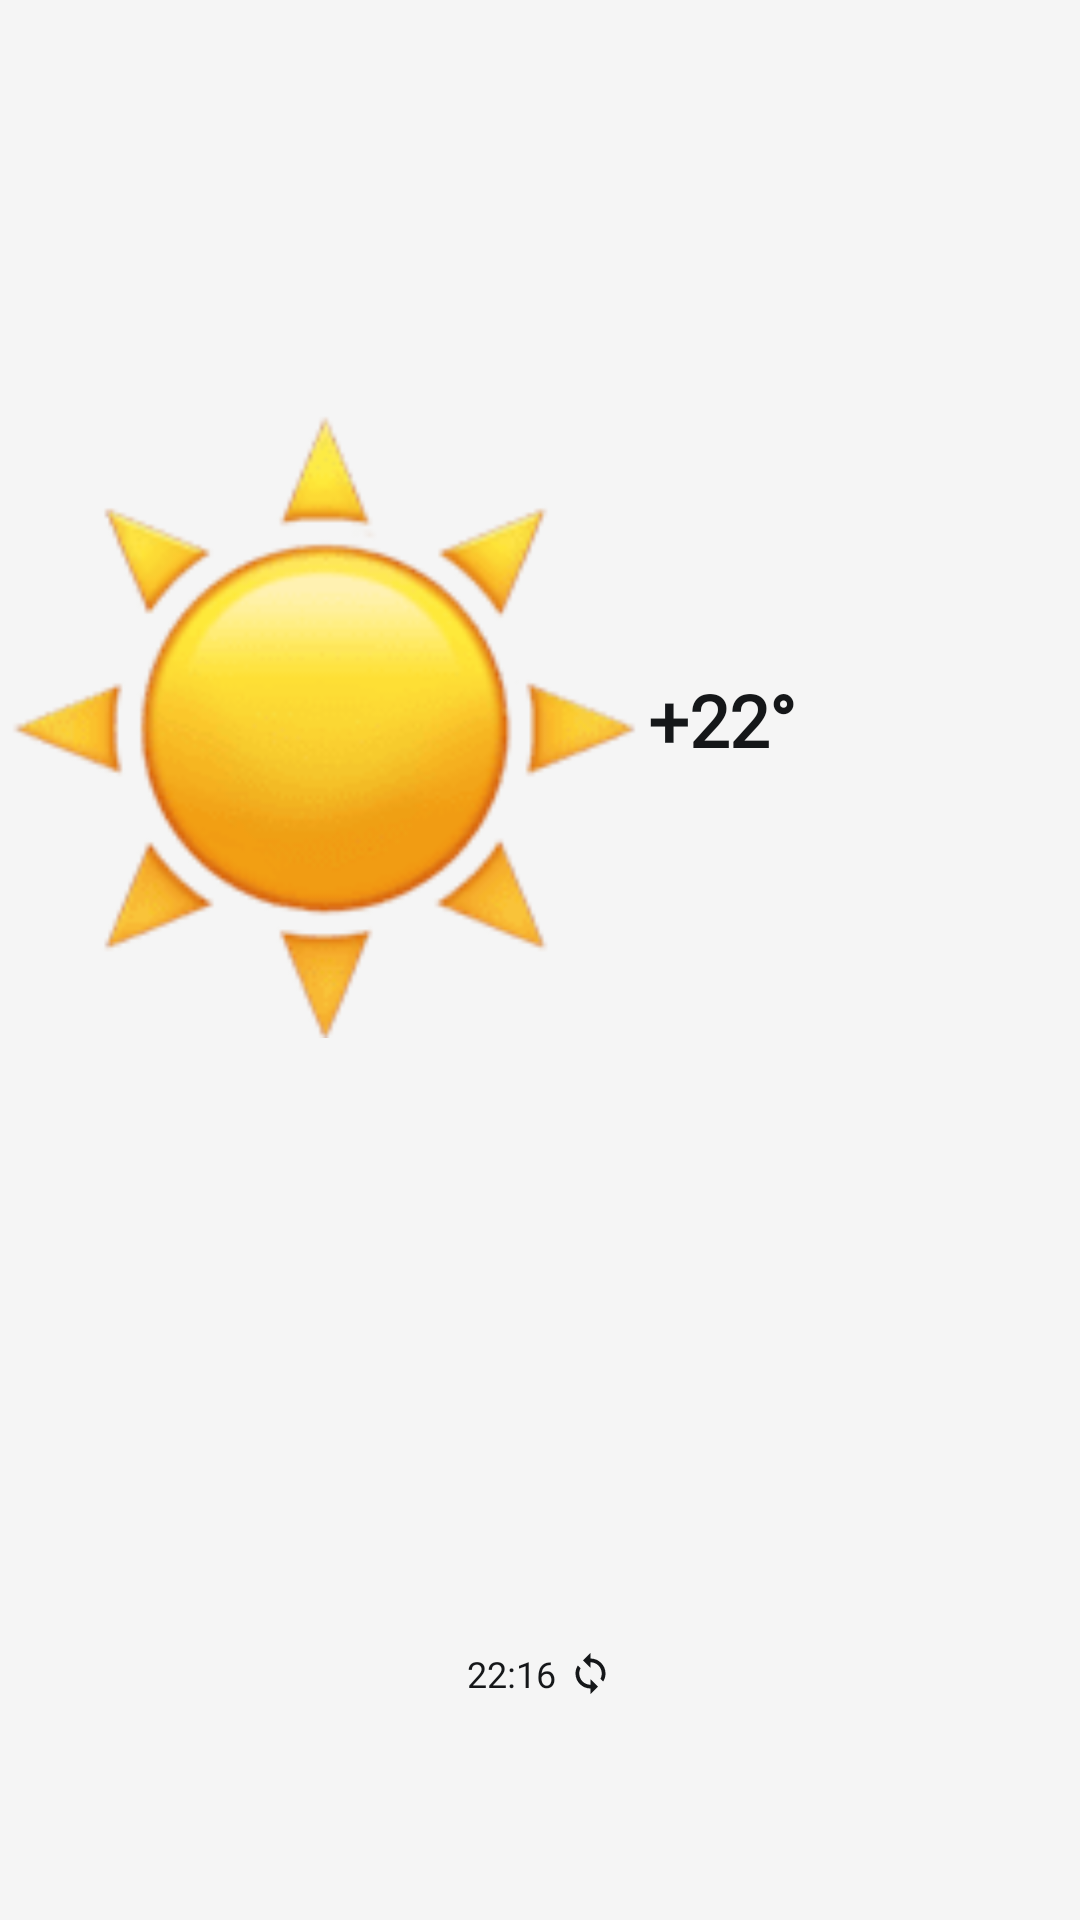

The Android layout XML behind this screen, and the referenced resources:
<!-- AndroidManifest.xml: application theme Theme.MyWeather -->
<!-- res/layout/new_app_widget.xml -->
<RelativeLayout xmlns:android="http://schemas.android.com/apk/res/android"
    xmlns:app="http://schemas.android.com/apk/res-auto"
    xmlns:tools="http://schemas.android.com/tools"
    android:id="@+id/widget_1_background"
    android:layout_width="match_parent"
    android:layout_height="match_parent"
    android:background="@color/smoky_sky"
    android:theme="@style/Theme.MyWeather.AppWidgetContainer">

        <LinearLayout
            android:layout_width="match_parent"
            android:layout_height="match_parent"
            android:layout_centerInParent="true"
            android:orientation="vertical">

            <LinearLayout
                android:layout_width="match_parent"
                android:layout_height="match_parent"
                android:gravity="center"
                android:layout_weight="1"
                android:orientation="horizontal">

                <ImageView
                    android:id="@+id/widget_1_icon"
                    android:layout_width="match_parent"
                    android:layout_height="match_parent"
                    android:layout_marginHorizontal="2dp"
                    android:layout_marginVertical="2dp"
                    android:layout_weight="2"
                    android:src="@drawable/w_01d" />

                <TextView
                    android:id="@+id/widget_1_text"
                    android:layout_width="match_parent"
                    android:layout_height="wrap_content"
                    android:layout_weight="3"
                    android:fontFamily="@font/open_sans_bold"
                    android:text="+22°"
                    android:textAlignment="textStart"
                    android:textColor="@color/dark"
                    android:textSize="24sp"
                    android:textStyle="bold" />
            </LinearLayout>

            <LinearLayout
                android:layout_width="match_parent"
                android:layout_height="match_parent"
                android:layout_weight="3"
                android:gravity="center"
                android:orientation="horizontal">

                <TextView
                    android:id="@+id/widget_1_time"
                    android:layout_width="wrap_content"
                    android:layout_height="wrap_content"
                    android:layout_marginBottom="2dp"
                    android:fontFamily="@font/open_sans"
                    android:text="22:16"
                    android:textColor="@color/dark"
                    android:textSize="12sp" />

                <ImageButton
                    android:id="@+id/widget_1_reload"
                    android:layout_width="15dp"
                    android:layout_height="15dp"
                    android:layout_marginStart="4dp"
                    android:layout_marginBottom="2dp"
                    android:background="@color/transparent"
                    android:scaleType="centerInside"
                    android:src="@drawable/ic_sync"
                    android:tint="@color/dark" />
            </LinearLayout>

        </LinearLayout>

</RelativeLayout>
<!-- resources referenced by this layout -->
<resources>
  <color name="dark">#151719</color>
  <color name="smoky_sky">#F5F5F5</color>
  <color name="transparent">#00000000</color>
  <!-- drawable ic_sync (drawable) -->
  <vector android:height="24dp" android:tint="@color/dark"
      android:viewportHeight="24" android:viewportWidth="24"
      android:width="24dp" xmlns:android="http://schemas.android.com/apk/res/android">
      <path android:fillColor="@android:color/white" android:pathData="M12,4L12,1L8,5l4,4L12,6c3.31,0 6,2.69 6,6 0,1.01 -0.25,1.97 -0.7,2.8l1.46,1.46C19.54,15.03 20,13.57 20,12c0,-4.42 -3.58,-8 -8,-8zM12,18c-3.31,0 -6,-2.69 -6,-6 0,-1.01 0.25,-1.97 0.7,-2.8L5.24,7.74C4.46,8.97 4,10.43 4,12c0,4.42 3.58,8 8,8v3l4,-4 -4,-4v3z"/>
  </vector>
  <!-- drawable w_01d: png bitmap (drawable, 5301 bytes) -->
  <style name="Theme.MyWeather.AppWidgetContainer" parent="Theme.MyWeather.AppWidgetContainerParent">
          
          <item name="appWidgetPadding">16dp</item>
      </style>
  <style name="Theme.MyWeather" parent="Theme.MaterialComponents.DayNight.NoActionBar">
          
          <item name="colorPrimary">@color/day_sky_start</item>
          <item name="colorPrimaryVariant">@color/dark_mv</item>
          <item name="colorOnPrimary">@color/dark_mv</item>
          
          <item name="colorSecondary">@color/teal_200</item>
          <item name="colorSecondaryVariant">@color/teal_700</item>
          <item name="colorOnSecondary">@color/black</item>
          
          <item name="android:statusBarColor">?attr/colorPrimaryVariant</item>
          
      </style>
  <style name="Theme.MyWeather.AppWidgetContainerParent" parent="@android:style/Theme.DeviceDefault">
          
          <item name="appWidgetRadius">16dp</item>
          
          <item name="appWidgetInnerRadius">8dp</item>
      </style>
  <color name="day_sky_start">#3369C1</color>
  <color name="dark_mv">#151719</color>
  <color name="teal_200">#FF03DAC5</color>
  <color name="teal_700">#FF018786</color>
  <color name="black">#FF000000</color>
</resources>
